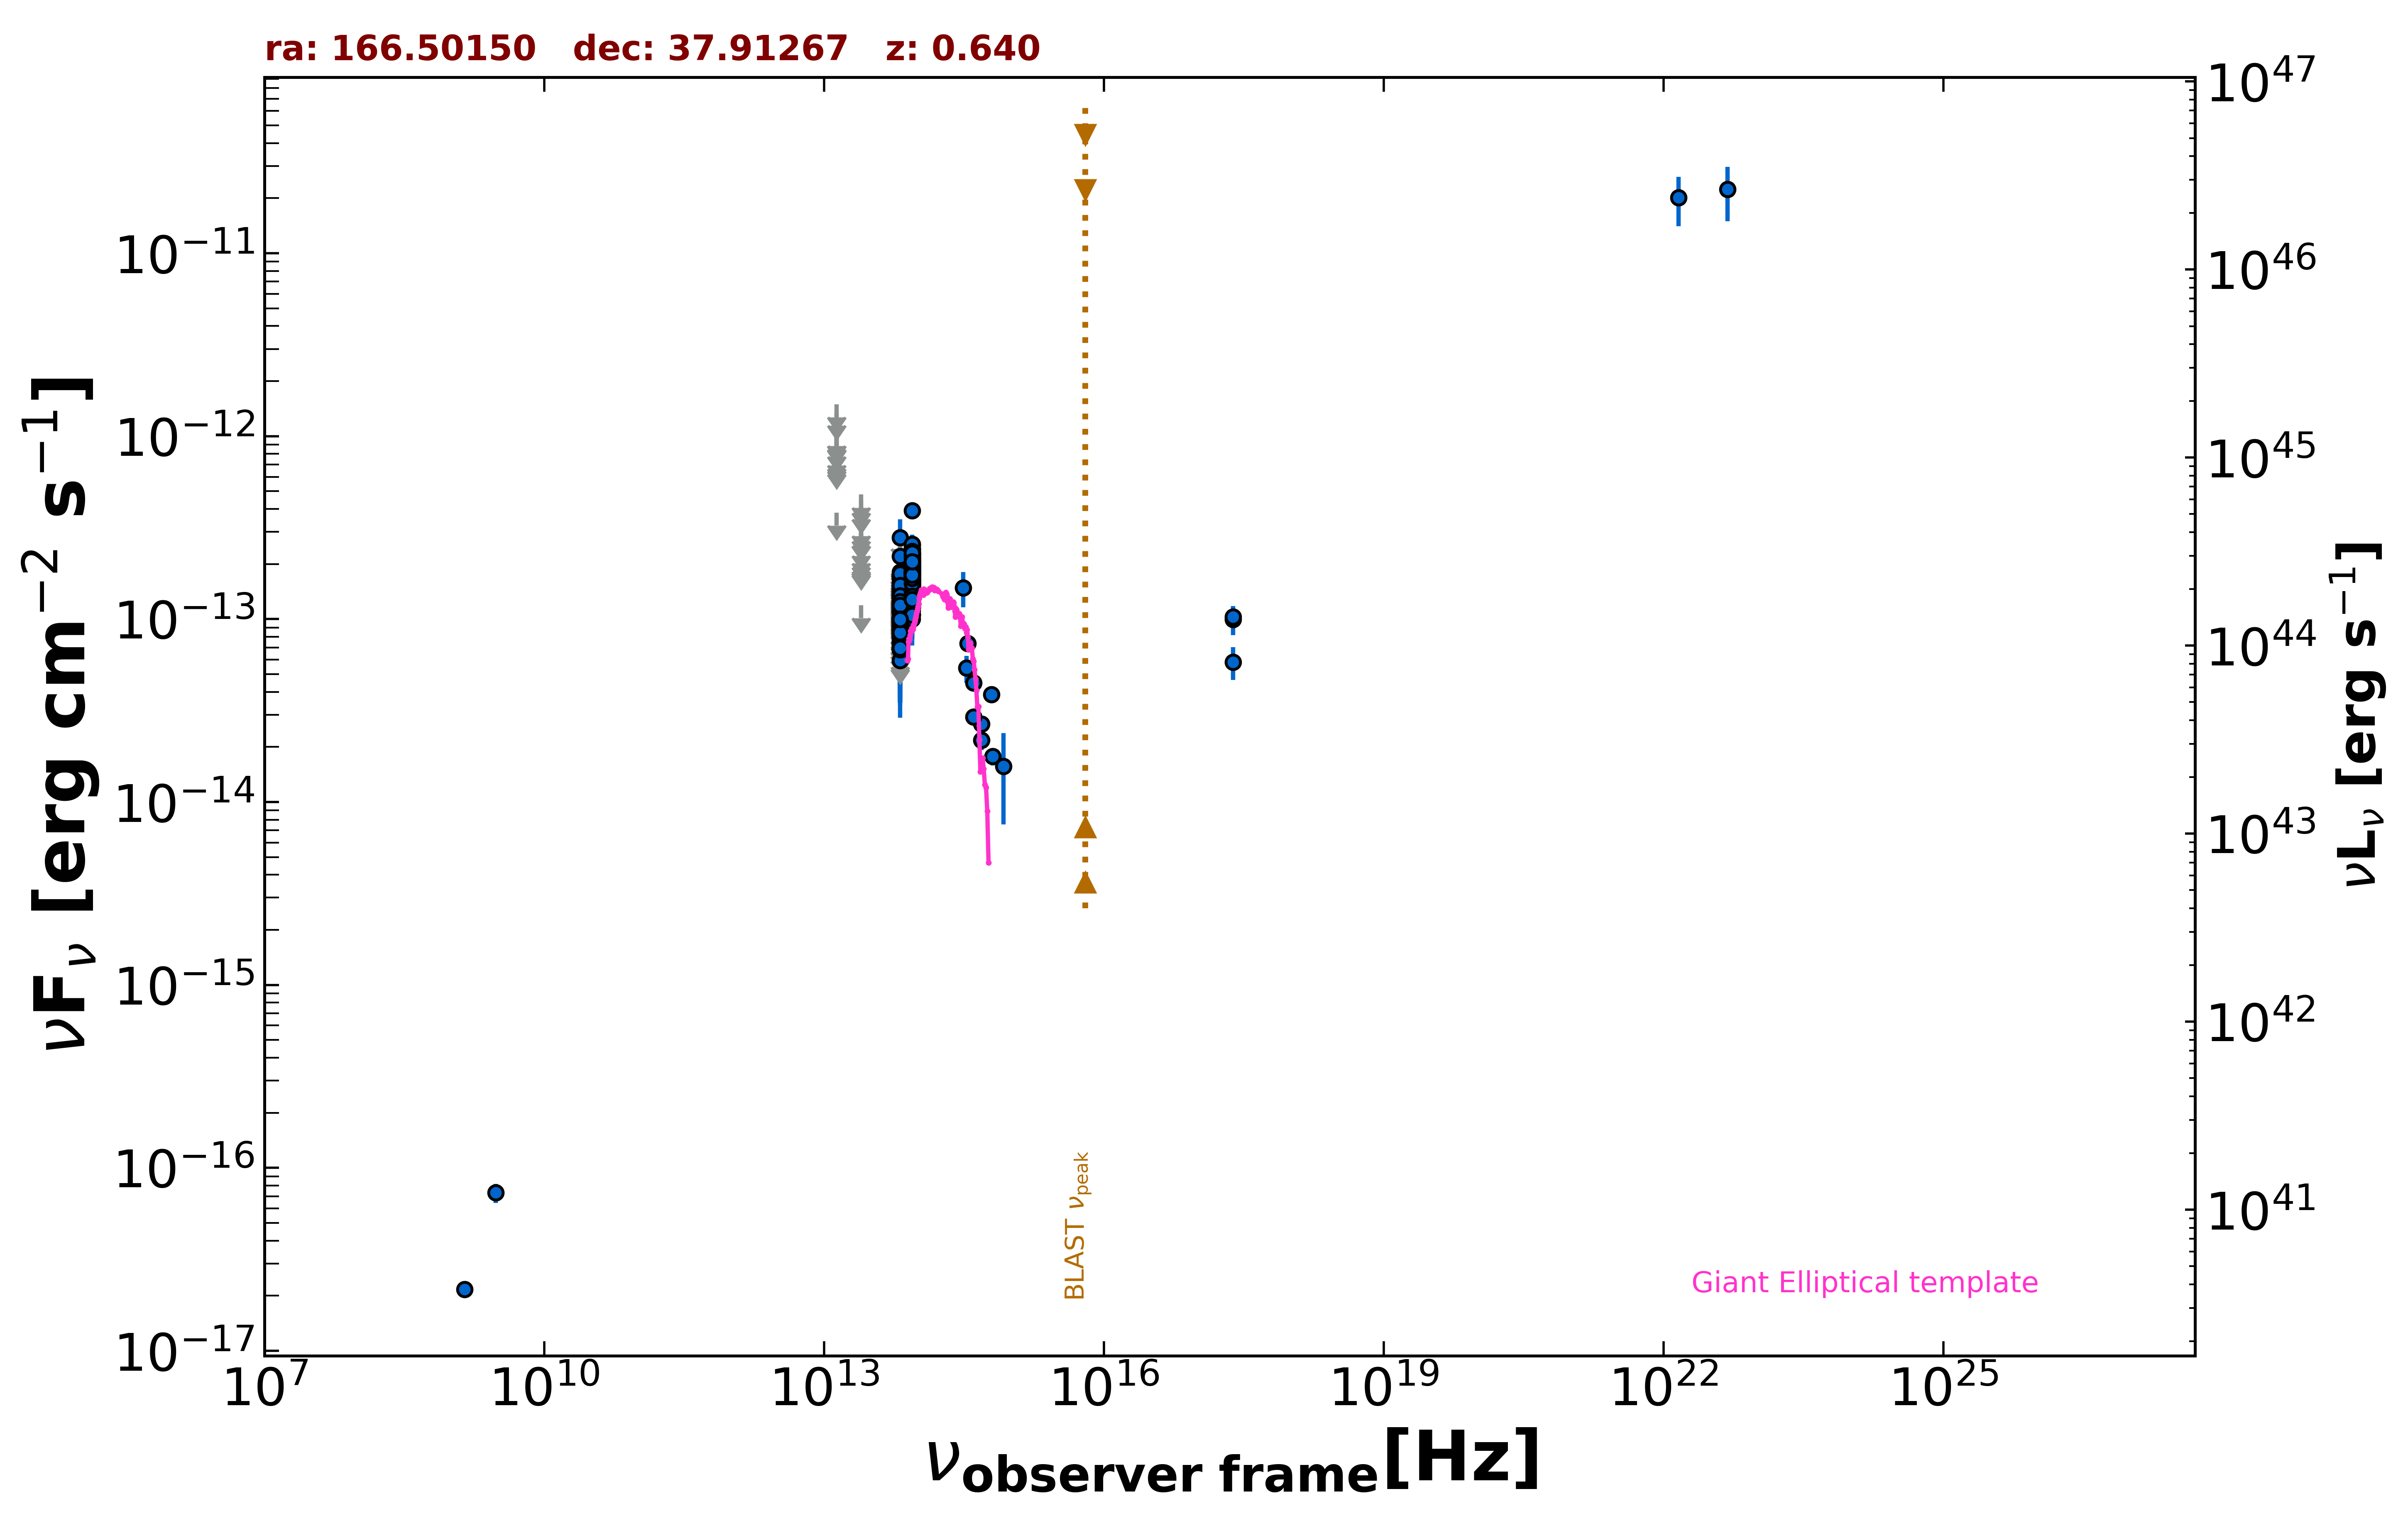

Values plotted in this chart, from the file beside it:
freq., flux, err_flux, MJD_start, MJD_end, flag, catalog, reference
1.400e+09, 2.170e-17, 2.170e-18, 55000, 55000, , FIRST, White et al. 1997  ApJ  475 479
3.000e+09, 7.308e-17, 8.790e-18, 55000, 55000, , VLASSQL, Gordon et al. 2021  ApJS  255  30
2.418e+17, 5.835e-14, 1.188e-14, 55000, 55000, , WGACAT, White et al. 2000  VizieR  IX/31/wgacat
2.418e+17, 9.992e-14, 1.817e-14, 55000, 55000, , WGACAT, White et al. 2000  VizieR  IX/31/wgacat
2.418e+17, 1.027e-13, 1.328e-14, 55000, 55000, , WGACAT, White et al. 2000  VizieR  IX/31/wgacat
8.817e+13, 1.359e-13, 2.100e-15, 55000, 55000, , UNWISE, Schlafly et al. 2019  ApJS  240  30
6.517e+13, 8.263e-14, 2.995e-15, 55000, 55000, , UNWISE, Schlafly et al. 2019  ApJS  240  30
8.817e+13, 1.719e-13, 6.300e-15, 55000, 55000, , WISE, Wright et al. 2010  AJ  140  1868
6.517e+13, 8.836e-14, 6.435e-15, 55000, 55000, , WISE, Wright et al. 2010  AJ  140  1868
2.498e+13, 1.194e-13, 0.000e+00, 55000, 55000, UL, WISE, Wright et al. 2010  AJ  140  1868
1.363e+13, 3.812e-13, 0.000e+00, 55000, 55000, UL, WISE, Wright et al. 2010  AJ  140  1868
8.817e+13, 1.379e-13, 2.365e-14, 57876, 57876, , NEOWISE, Mainzer et al. 2014  ApJ  792  30
6.517e+13, 1.164e-13, 3.444e-14, 57876, 57876, , NEOWISE, Mainzer et al. 2014  ApJ  792  30
8.817e+13, 1.689e-13, 2.230e-14, 57878, 57878, , NEOWISE, Mainzer et al. 2014  ApJ  792  30
6.517e+13, 1.219e-13, 4.066e-14, 57878, 57878, , NEOWISE, Mainzer et al. 2014  ApJ  792  30
8.817e+13, 2.237e-13, 3.350e-14, 57876, 57876, , NEOWISE, Mainzer et al. 2014  ApJ  792  30
6.517e+13, 1.380e-13, 0.000e+00, 57876, 57876, UL, NEOWISE, Mainzer et al. 2014  ApJ  792  30
8.817e+13, 1.471e-13, 2.380e-14, 57879, 57879, , NEOWISE, Mainzer et al. 2014  ApJ  792  30
6.517e+13, 2.091e-13, 0.000e+00, 57879, 57879, UL, NEOWISE, Mainzer et al. 2014  ApJ  792  30
8.817e+13, 2.095e-13, 3.550e-14, 57879, 57879, , NEOWISE, Mainzer et al. 2014  ApJ  792  30
6.517e+13, 9.997e-14, 4.255e-14, 57879, 57879, , NEOWISE, Mainzer et al. 2014  ApJ  792  30
8.817e+13, 1.936e-13, 2.430e-14, 57879, 57879, , NEOWISE, Mainzer et al. 2014  ApJ  792  30
6.517e+13, 1.415e-13, 0.000e+00, 57879, 57879, UL, NEOWISE, Mainzer et al. 2014  ApJ  792  30
8.817e+13, 2.061e-13, 2.855e-14, 57876, 57876, , NEOWISE, Mainzer et al. 2014  ApJ  792  30
6.517e+13, 8.909e-14, 0.000e+00, 57876, 57876, UL, NEOWISE, Mainzer et al. 2014  ApJ  792  30
8.817e+13, 1.873e-13, 2.840e-14, 57876, 57876, , NEOWISE, Mainzer et al. 2014  ApJ  792  30
6.517e+13, 9.671e-14, 4.594e-14, 57876, 57876, , NEOWISE, Mainzer et al. 2014  ApJ  792  30
8.817e+13, 2.158e-13, 2.970e-14, 57876, 57876, , NEOWISE, Mainzer et al. 2014  ApJ  792  30
6.517e+13, 1.283e-13, 0.000e+00, 57876, 57876, UL, NEOWISE, Mainzer et al. 2014  ApJ  792  30
8.817e+13, 2.245e-13, 2.280e-14, 57879, 57879, , NEOWISE, Mainzer et al. 2014  ApJ  792  30
6.517e+13, 1.267e-13, 0.000e+00, 57879, 57879, UL, NEOWISE, Mainzer et al. 2014  ApJ  792  30
8.817e+13, 1.395e-13, 2.505e-14, 57878, 57878, , NEOWISE, Mainzer et al. 2014  ApJ  792  30
6.517e+13, 1.260e-13, 0.000e+00, 57878, 57878, UL, NEOWISE, Mainzer et al. 2014  ApJ  792  30
8.817e+13, 1.601e-13, 2.805e-14, 57879, 57879, , NEOWISE, Mainzer et al. 2014  ApJ  792  30
6.517e+13, 1.152e-13, 0.000e+00, 57879, 57879, UL, NEOWISE, Mainzer et al. 2014  ApJ  792  30
8.817e+13, 1.601e-13, 2.190e-14, 57876, 57876, , NEOWISE, Mainzer et al. 2014  ApJ  792  30
6.517e+13, 1.344e-13, 0.000e+00, 57876, 57876, UL, NEOWISE, Mainzer et al. 2014  ApJ  792  30
8.817e+13, 1.909e-13, 2.325e-14, 57879, 57879, , NEOWISE, Mainzer et al. 2014  ApJ  792  30
6.517e+13, 1.688e-13, 0.000e+00, 57879, 57879, UL, NEOWISE, Mainzer et al. 2014  ApJ  792  30
8.817e+13, 1.992e-13, 2.745e-14, 57878, 57878, , NEOWISE, Mainzer et al. 2014  ApJ  792  30
6.517e+13, 1.429e-13, 0.000e+00, 57878, 57878, UL, NEOWISE, Mainzer et al. 2014  ApJ  792  30
8.817e+13, 2.107e-13, 2.510e-14, 57879, 57879, , NEOWISE, Mainzer et al. 2014  ApJ  792  30
6.517e+13, 8.469e-14, 4.135e-14, 57879, 57879, , NEOWISE, Mainzer et al. 2014  ApJ  792  30
8.817e+13, 1.890e-13, 2.425e-14, 59177, 59177, , NEOWISE, Mainzer et al. 2014  ApJ  792  30
6.517e+13, 9.477e-14, 3.535e-14, 59177, 59177, , NEOWISE, Mainzer et al. 2014  ApJ  792  30
8.817e+13, 1.438e-13, 3.275e-14, 59177, 59177, , NEOWISE, Mainzer et al. 2014  ApJ  792  30
6.517e+13, 1.331e-13, 0.000e+00, 59177, 59177, UL, NEOWISE, Mainzer et al. 2014  ApJ  792  30
8.817e+13, 1.783e-13, 2.225e-14, 59176, 59176, , NEOWISE, Mainzer et al. 2014  ApJ  792  30
6.517e+13, 9.960e-14, 3.961e-14, 59176, 59176, , NEOWISE, Mainzer et al. 2014  ApJ  792  30
8.817e+13, 1.866e-13, 2.240e-14, 59176, 59176, , NEOWISE, Mainzer et al. 2014  ApJ  792  30
6.517e+13, 1.819e-13, 0.000e+00, 59176, 59176, UL, NEOWISE, Mainzer et al. 2014  ApJ  792  30
8.817e+13, 1.922e-13, 2.340e-14, 59176, 59176, , NEOWISE, Mainzer et al. 2014  ApJ  792  30
6.517e+13, 1.031e-13, 0.000e+00, 59176, 59176, UL, NEOWISE, Mainzer et al. 2014  ApJ  792  30
8.817e+13, 1.783e-13, 2.305e-14, 56988, 56988, , NEOWISE, Mainzer et al. 2014  ApJ  792  30
6.517e+13, 1.724e-13, 0.000e+00, 56988, 56988, UL, NEOWISE, Mainzer et al. 2014  ApJ  792  30
8.817e+13, 1.600e-13, 2.590e-14, 57523, 57523, , NEOWISE, Mainzer et al. 2014  ApJ  792  30
6.517e+13, 1.016e-13, 4.539e-14, 57523, 57523, , NEOWISE, Mainzer et al. 2014  ApJ  792  30
8.817e+13, 1.793e-13, 2.285e-14, 57717, 57717, , NEOWISE, Mainzer et al. 2014  ApJ  792  30
6.517e+13, 9.608e-14, 4.059e-14, 57717, 57717, , NEOWISE, Mainzer et al. 2014  ApJ  792  30
8.817e+13, 2.160e-13, 2.675e-14, 57717, 57717, , NEOWISE, Mainzer et al. 2014  ApJ  792  30
... 534 more rows
